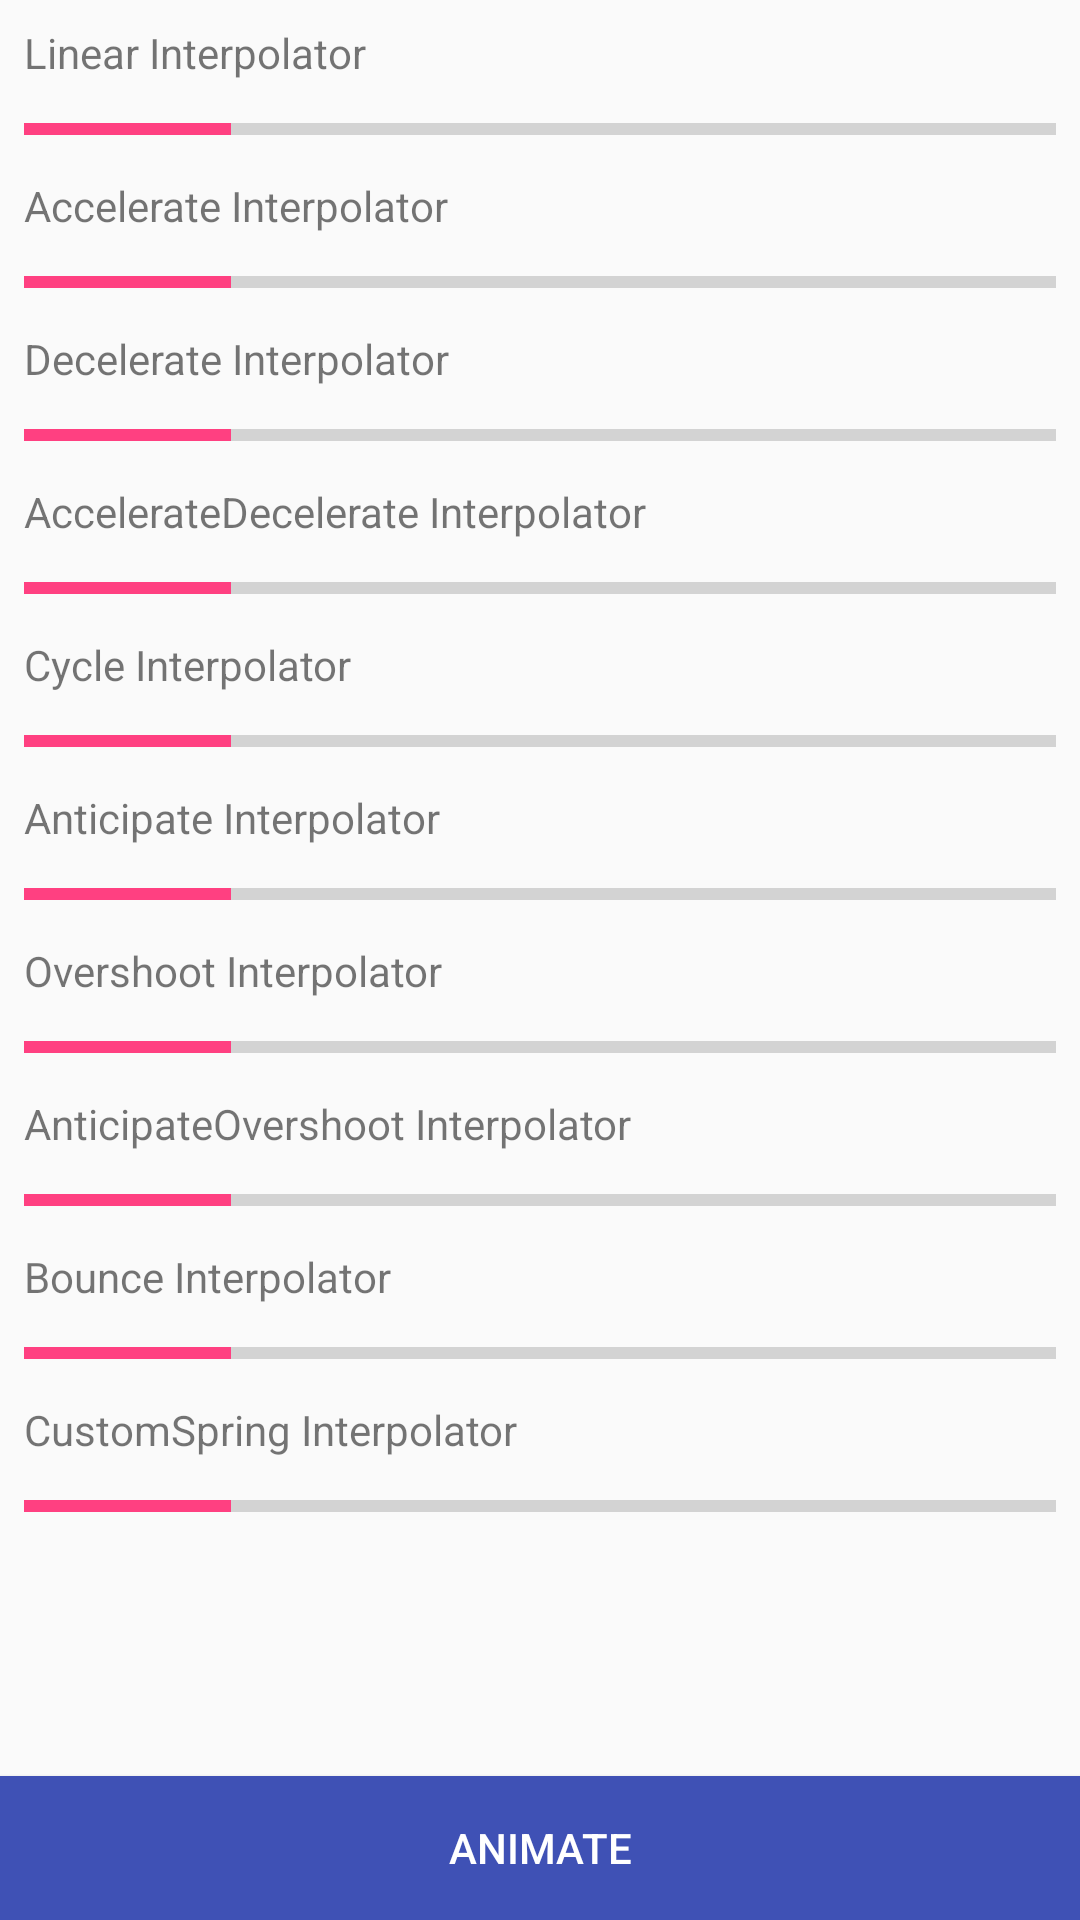

Android layout source for this screen:
<!-- AndroidManifest.xml: application theme AppTheme -->
<!-- res/layout/activity_interpolators.xml -->
<?xml version="1.0" encoding="utf-8"?>
<LinearLayout xmlns:android="http://schemas.android.com/apk/res/android"
    xmlns:app="http://schemas.android.com/apk/res-auto"
    xmlns:tools="http://schemas.android.com/tools"
    android:layout_width="match_parent"
    android:layout_height="match_parent"
    android:orientation="vertical"
    tools:context=".animations.InterpolatorsActivity">

    <ScrollView
        android:layout_width="match_parent"
        android:layout_height="0dp"
        android:layout_weight="1">

        <LinearLayout
            android:layout_width="match_parent"
            android:layout_height="wrap_content"
            android:orientation="vertical">

            <TextView
                android:id="@+id/tvLinear"
                android:layout_width="match_parent"
                android:layout_height="wrap_content"
                android:layout_marginStart="8dp"
                android:layout_marginLeft="8dp"
                android:layout_marginTop="8dp"
                android:text="@string/linear_interpolator" />

            <ProgressBar
                android:id="@+id/pbLinear"
                style="?android:attr/progressBarStyleHorizontal"
                android:layout_width="match_parent"
                android:layout_height="wrap_content"
                android:layout_marginStart="8dp"
                android:layout_marginLeft="8dp"
                android:layout_marginTop="8dp"
                android:layout_marginEnd="8dp"
                android:layout_marginRight="8dp"
                android:progress="20" />

            <TextView
                android:id="@+id/tvAccelerate"
                android:layout_width="match_parent"
                android:layout_height="wrap_content"
                android:layout_marginStart="8dp"
                android:layout_marginLeft="8dp"
                android:layout_marginTop="8dp"
                android:text="@string/accelerate_interpolator" />

            <ProgressBar
                android:id="@+id/pbAccelerate"
                style="?android:attr/progressBarStyleHorizontal"
                android:layout_width="match_parent"
                android:layout_height="wrap_content"
                android:layout_marginStart="8dp"
                android:layout_marginLeft="8dp"
                android:layout_marginTop="8dp"
                android:layout_marginEnd="8dp"
                android:layout_marginRight="8dp"
                android:progress="20" />

            <TextView
                android:id="@+id/tvDecelerate"
                android:layout_width="match_parent"
                android:layout_height="wrap_content"
                android:layout_marginStart="8dp"
                android:layout_marginLeft="8dp"
                android:layout_marginTop="8dp"
                android:text="@string/decelerate_interpolator" />

            <ProgressBar
                android:id="@+id/pbDecelerate"
                style="?android:attr/progressBarStyleHorizontal"
                android:layout_width="match_parent"
                android:layout_height="wrap_content"
                android:layout_marginStart="8dp"
                android:layout_marginLeft="8dp"
                android:layout_marginTop="8dp"
                android:layout_marginEnd="8dp"
                android:layout_marginRight="8dp"
                android:progress="20" />

            <TextView
                android:id="@+id/tvAccelerateDecelerate"
                android:layout_width="match_parent"
                android:layout_height="wrap_content"
                android:layout_marginStart="8dp"
                android:layout_marginLeft="8dp"
                android:layout_marginTop="8dp"
                android:text="@string/acceleratedecelerate_interpolator" />

            <ProgressBar
                android:id="@+id/pbAccelerateDecelerate"
                style="?android:attr/progressBarStyleHorizontal"
                android:layout_width="match_parent"
                android:layout_height="wrap_content"
                android:layout_marginStart="8dp"
                android:layout_marginLeft="8dp"
                android:layout_marginTop="8dp"
                android:layout_marginEnd="8dp"
                android:layout_marginRight="8dp"
                android:progress="20" />

            <TextView
                android:id="@+id/tvCycle"
                android:layout_width="match_parent"
                android:layout_height="wrap_content"
                android:layout_marginStart="8dp"
                android:layout_marginLeft="8dp"
                android:layout_marginTop="8dp"
                android:text="@string/cycle_interpolator" />

            <ProgressBar
                android:id="@+id/pbCycle"
                style="?android:attr/progressBarStyleHorizontal"
                android:layout_width="match_parent"
                android:layout_height="wrap_content"
                android:layout_marginStart="8dp"
                android:layout_marginLeft="8dp"
                android:layout_marginTop="8dp"
                android:layout_marginEnd="8dp"
                android:layout_marginRight="8dp"
                android:progress="20" />

            <TextView
                android:id="@+id/tvAnticipate"
                android:layout_width="match_parent"
                android:layout_height="wrap_content"
                android:layout_marginStart="8dp"
                android:layout_marginLeft="8dp"
                android:layout_marginTop="8dp"
                android:text="@string/anticipate_interpolator" />

            <ProgressBar
                android:id="@+id/pbAnticipate"
                style="?android:attr/progressBarStyleHorizontal"
                android:layout_width="match_parent"
                android:layout_height="wrap_content"
                android:layout_marginStart="8dp"
                android:layout_marginLeft="8dp"
                android:layout_marginTop="8dp"
                android:layout_marginEnd="8dp"
                android:layout_marginRight="8dp"
                android:progress="20" />

            <TextView
                android:id="@+id/tvOvershoot"
                android:layout_width="match_parent"
                android:layout_height="wrap_content"
                android:layout_marginStart="8dp"
                android:layout_marginLeft="8dp"
                android:layout_marginTop="8dp"
                android:text="@string/overshoot_interpolator" />

            <ProgressBar
                android:id="@+id/pbOvershoot"
                style="?android:attr/progressBarStyleHorizontal"
                android:layout_width="match_parent"
                android:layout_height="wrap_content"
                android:layout_marginStart="8dp"
                android:layout_marginLeft="8dp"
                android:layout_marginTop="8dp"
                android:layout_marginEnd="8dp"
                android:layout_marginRight="8dp"
                android:progress="20" />

            <TextView
                android:id="@+id/tvAnticipateOvershoot"
                android:layout_width="match_parent"
                android:layout_height="wrap_content"
                android:layout_marginStart="8dp"
                android:layout_marginLeft="8dp"
                android:layout_marginTop="8dp"
                android:text="@string/anticipateovershoot_interpolator" />

            <ProgressBar
                android:id="@+id/pbAnticipateOvershoot"
                style="?android:attr/progressBarStyleHorizontal"
                android:layout_width="match_parent"
                android:layout_height="wrap_content"
                android:layout_marginStart="8dp"
                android:layout_marginLeft="8dp"
                android:layout_marginTop="8dp"
                android:layout_marginEnd="8dp"
                android:layout_marginRight="8dp"
                android:progress="20" />

            <TextView
                android:id="@+id/tvBounce"
                android:layout_width="match_parent"
                android:layout_height="wrap_content"
                android:layout_marginStart="8dp"
                android:layout_marginLeft="8dp"
                android:layout_marginTop="8dp"
                android:text="@string/bounce_interpolator" />

            <ProgressBar
                android:id="@+id/pbBounce"
                style="?android:attr/progressBarStyleHorizontal"
                android:layout_width="match_parent"
                android:layout_height="wrap_content"
                android:layout_marginStart="8dp"
                android:layout_marginLeft="8dp"
                android:layout_marginTop="8dp"
                android:layout_marginEnd="8dp"
                android:layout_marginRight="8dp"
                android:progress="20" />

            <TextView
                android:id="@+id/tvCustomSpring"
                android:layout_width="match_parent"
                android:layout_height="wrap_content"
                android:layout_marginStart="8dp"
                android:layout_marginLeft="8dp"
                android:layout_marginTop="8dp"
                android:text="@string/customspring_interpolator" />

            <ProgressBar
                android:id="@+id/pbCustomSpring"
                style="?android:attr/progressBarStyleHorizontal"
                android:layout_width="match_parent"
                android:layout_height="wrap_content"
                android:layout_marginStart="8dp"
                android:layout_marginLeft="8dp"
                android:layout_marginTop="8dp"
                android:layout_marginEnd="8dp"
                android:layout_marginRight="8dp"
                android:progress="20" />

        </LinearLayout>
    </ScrollView>

    <Button
        android:id="@+id/btnAnimate"
        android:layout_width="match_parent"
        android:layout_height="wrap_content"
        android:background="@color/colorPrimary"
        android:text="@string/animate"
        android:textColor="@android:color/white" />
</LinearLayout>
<!-- resources referenced by this layout -->
<resources>
  <color name="colorPrimary">#3F51B5</color>
  <string name="accelerate_interpolator">Accelerate Interpolator</string>
  <string name="acceleratedecelerate_interpolator">AccelerateDecelerate Interpolator</string>
  <string name="animate">animate</string>
  <string name="anticipate_interpolator">Anticipate Interpolator</string>
  <string name="anticipateovershoot_interpolator">AnticipateOvershoot Interpolator</string>
  <string name="bounce_interpolator">Bounce Interpolator</string>
  <string name="customspring_interpolator">CustomSpring Interpolator</string>
  <string name="cycle_interpolator">Cycle Interpolator</string>
  <string name="decelerate_interpolator">Decelerate Interpolator</string>
  <string name="linear_interpolator">Linear Interpolator</string>
  <string name="overshoot_interpolator">Overshoot Interpolator</string>
  <style name="AppTheme" parent="Theme.MaterialComponents.Light.DarkActionBar">
          
          <item name="colorPrimary">@color/colorPrimary</item>
          <item name="colorPrimaryDark">@color/colorPrimaryDark</item>
          <item name="colorAccent">@color/colorAccent</item>
      </style>
  <color name="colorPrimaryDark">#303F9F</color>
  <color name="colorAccent">#FF4081</color>
</resources>
